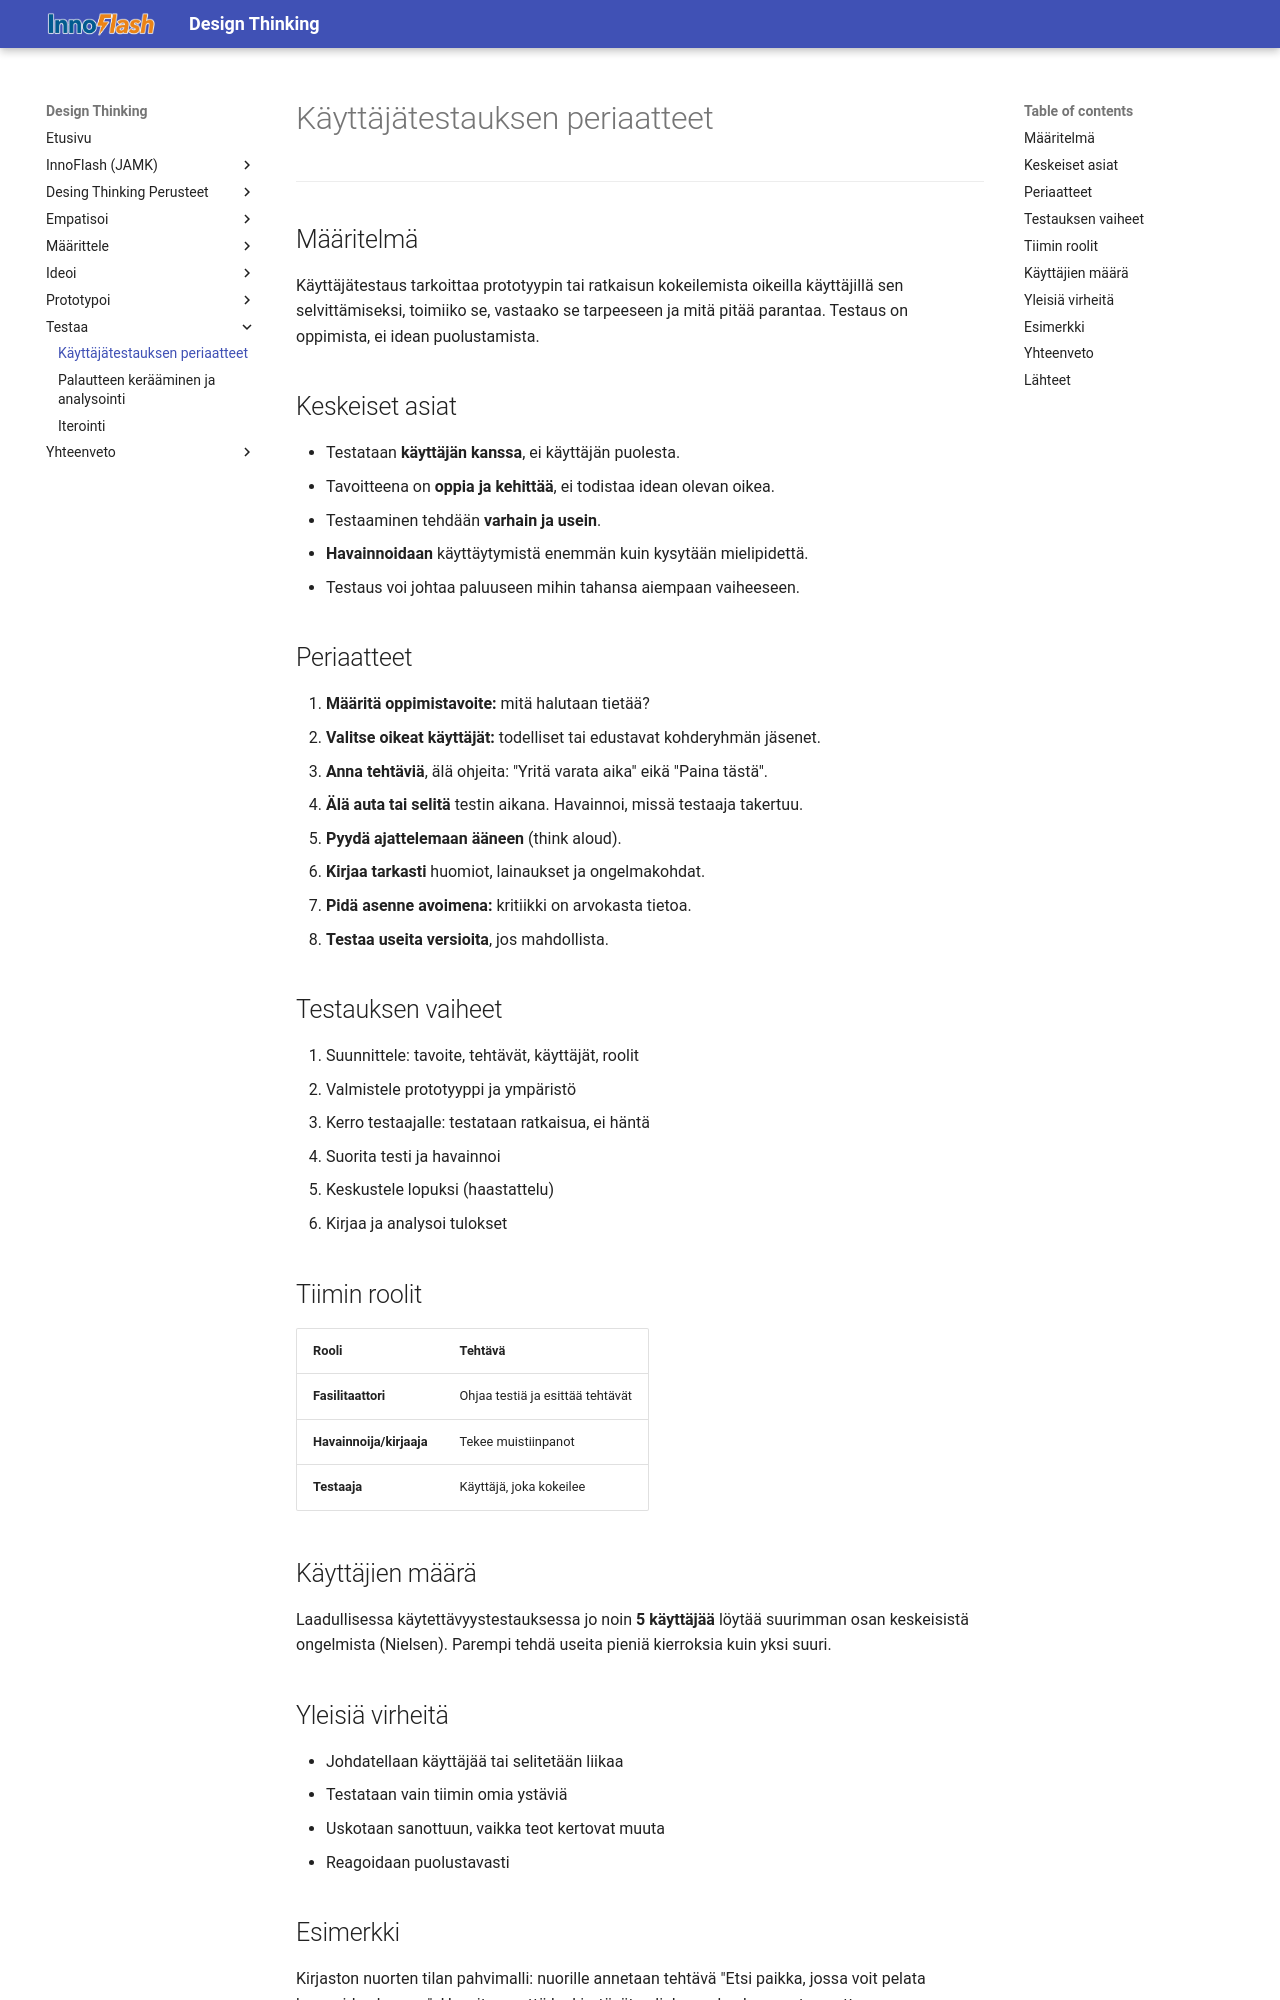

repository: MipoRepo/design-thinking · page: 05_Testaa/Kayttajatestauksen_periaatteet/index.html · generator: mkdocs

# Käyttäjätestauksen periaatteet

---

## Määritelmä

Käyttäjätestaus tarkoittaa prototyypin tai ratkaisun kokeilemista oikeilla käyttäjillä sen selvittämiseksi, toimiiko se, vastaako se tarpeeseen ja mitä pitää parantaa. Testaus on oppimista, ei idean puolustamista.

## Keskeiset asiat

- Testataan **käyttäjän kanssa**, ei käyttäjän puolesta.
- Tavoitteena on **oppia ja kehittää**, ei todistaa idean olevan oikea.
- Testaaminen tehdään **varhain ja usein**.
- **Havainnoidaan** käyttäytymistä enemmän kuin kysytään mielipidettä.
- Testaus voi johtaa paluuseen mihin tahansa aiempaan vaiheeseen.

## Periaatteet

1. **Määritä oppimistavoite:** mitä halutaan tietää?
2. **Valitse oikeat käyttäjät:** todelliset tai edustavat kohderyhmän jäsenet.
3. **Anna tehtäviä**, älä ohjeita: "Yritä varata aika" eikä "Paina tästä".
4. **Älä auta tai selitä** testin aikana. Havainnoi, missä testaaja takertuu.
5. **Pyydä ajattelemaan ääneen** (think aloud).
6. **Kirjaa tarkasti** huomiot, lainaukset ja ongelmakohdat.
7. **Pidä asenne avoimena:** kritiikki on arvokasta tietoa.
8. **Testaa useita versioita**, jos mahdollista.

## Testauksen vaiheet

1. Suunnittele: tavoite, tehtävät, käyttäjät, roolit
2. Valmistele prototyyppi ja ympäristö
3. Kerro testaajalle: testataan ratkaisua, ei häntä
4. Suorita testi ja havainnoi
5. Keskustele lopuksi (haastattelu)
6. Kirjaa ja analysoi tulokset

## Tiimin roolit

| Rooli | Tehtävä |
|---|---|
| **Fasilitaattori** | Ohjaa testiä ja esittää tehtävät |
| **Havainnoija/kirjaaja** | Tekee muistiinpanot |
| **Testaaja** | Käyttäjä, joka kokeilee |

## Käyttäjien määrä

Laadullisessa käytettävyystestauksessa jo noin **5 käyttäjää** löytää suurimman osan keskeisistä ongelmista (Nielsen). Parempi tehdä useita pieniä kierroksia kuin yksi suuri.

## Yleisiä virheitä

- Johdatellaan käyttäjää tai selitetään liikaa
- Testataan vain tiimin omia ystäviä
- Uskotaan sanottuun, vaikka teot kertovat muuta
- Reagoidaan puolustavasti
